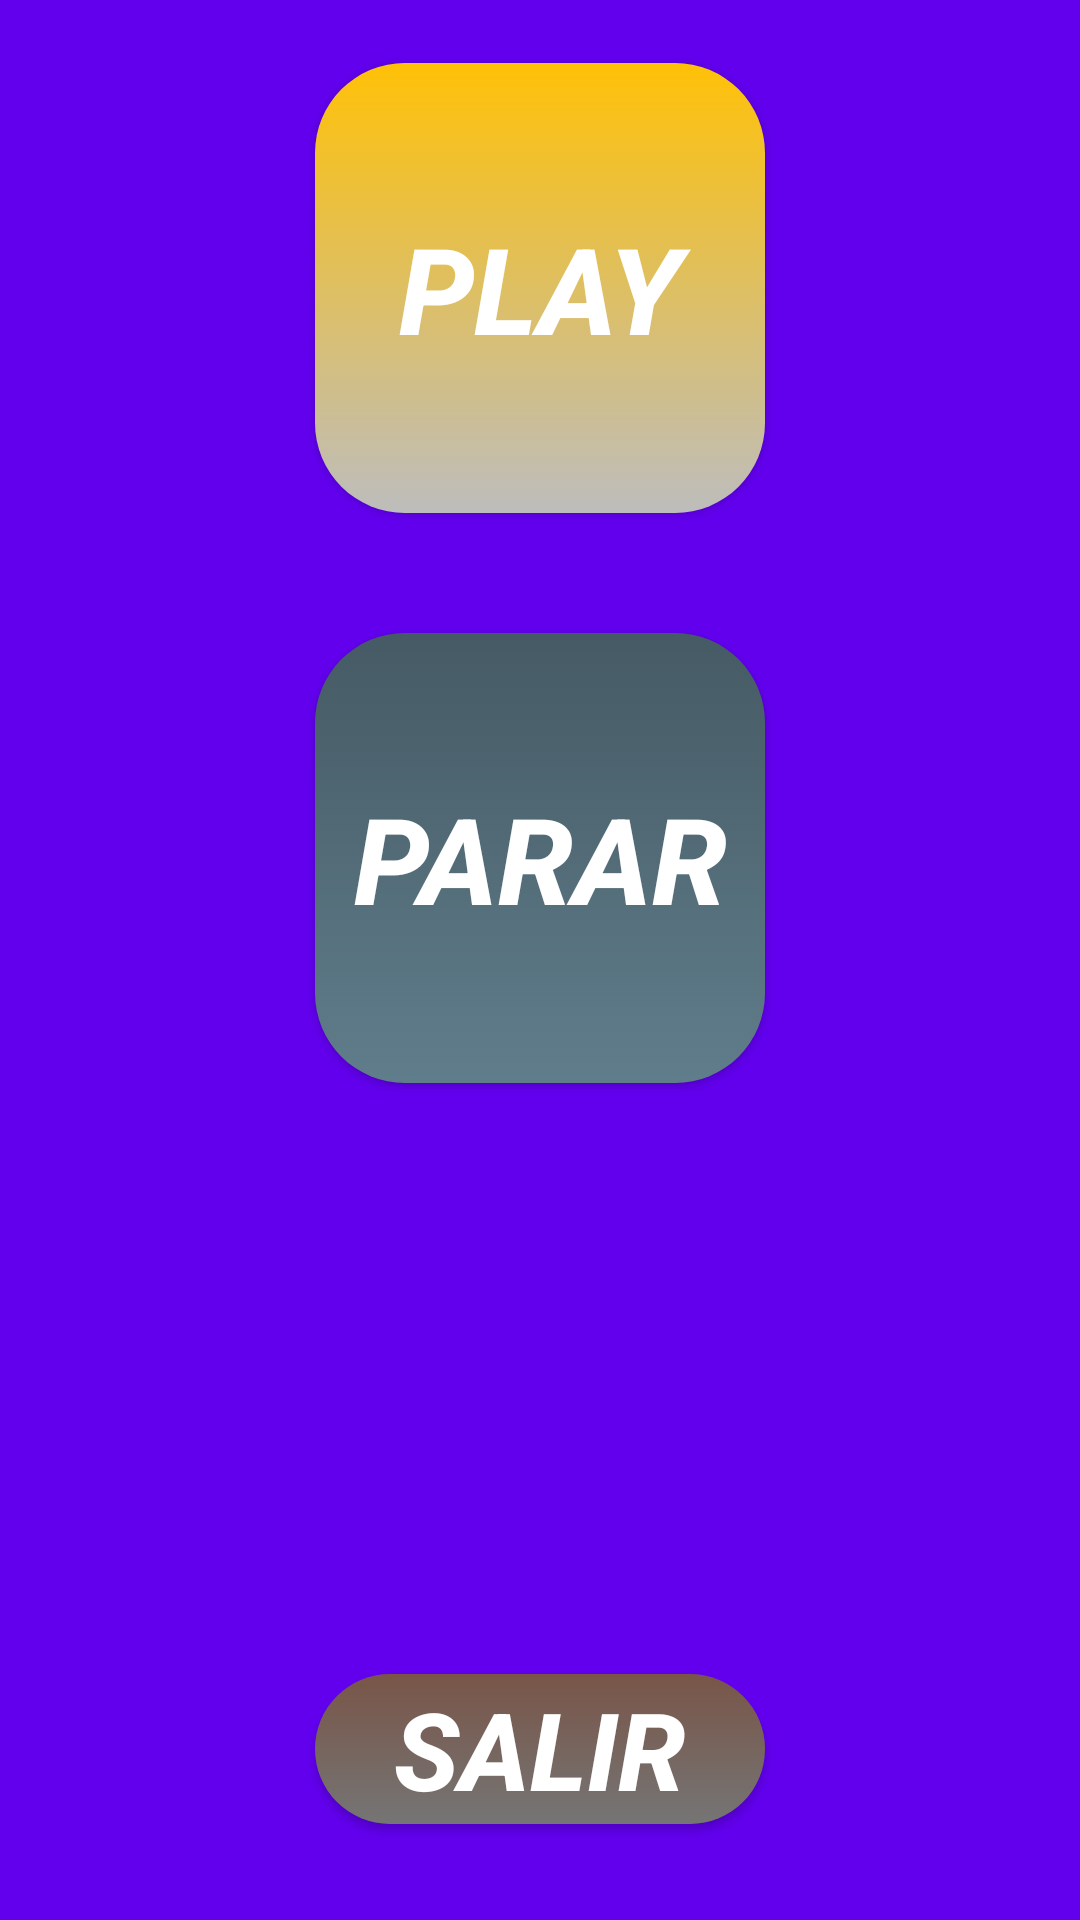

Reconstruct the res/layout file that produces this screen, plus the resources it refers to.
<!-- AndroidManifest.xml: application theme AppTheme -->
<!-- res/layout/activity_audio_e.xml -->
<?xml version="1.0" encoding="utf-8"?>
<android.support.constraint.ConstraintLayout xmlns:android="http://schemas.android.com/apk/res/android"
    xmlns:app="http://schemas.android.com/apk/res-auto"
    xmlns:tools="http://schemas.android.com/tools"
    android:id="@+id/activity_audio_e"
    android:layout_width="match_parent"
    android:background="@color/colorPrimary"
    android:layout_height="match_parent"
    tools:context="com.example.gunna.vocales.audio_e">
    <Button
        android:text="Play"
        android:textSize="40sp"
        android:background="@drawable/boton_a"
        android:layout_width="150dp"
        android:layout_height="150dp"
        android:id="@+id/inicio"
        android:textColor="#FFFFFF"
        android:textStyle="bold|italic"
        tools:layout_constraintTop_creator="1"
        tools:layout_constraintRight_creator="1"
        app:layout_constraintRight_toRightOf="parent"
        android:layout_marginTop="21dp"
        tools:layout_constraintLeft_creator="1"
        app:layout_constraintLeft_toLeftOf="parent"
        app:layout_constraintTop_toTopOf="parent" />

    <Button
        android:text="Parar"
        android:textSize="40sp"
        android:textColor="#FFFFFF"
        android:background="@drawable/boton_i"
        android:layout_width="150dp"
        android:layout_height="150dp"
        android:id="@+id/parar"
        android:textStyle="bold|italic"
        tools:layout_constraintTop_creator="1"
        tools:layout_constraintRight_creator="1"
        app:layout_constraintRight_toRightOf="parent"
        android:layout_marginTop="40dp"
        app:layout_constraintTop_toBottomOf="@+id/inicio"
        tools:layout_constraintLeft_creator="1"
        app:layout_constraintLeft_toLeftOf="parent" />

    <Button
        android:text="Salir"
        android:textSize="36sp"
        android:textStyle="bold|italic"
        android:background="@drawable/boton_salir"
        android:onClick="salirAudio_e"
        android:textColor="#FFFFFF"
        android:layout_width="150dp"
        android:layout_height="50dp"
        android:id="@+id/button16"
        tools:layout_constraintRight_creator="1"
        tools:layout_constraintBottom_creator="1"
        app:layout_constraintBottom_toBottomOf="parent"
        app:layout_constraintRight_toRightOf="parent"
        tools:layout_constraintLeft_creator="1"
        android:layout_marginBottom="32dp"
        app:layout_constraintLeft_toLeftOf="parent" />
</android.support.constraint.ConstraintLayout>
<!-- resources referenced by this layout -->
<resources>
  <!-- drawable boton_a (drawable) -->
  <?xml version="1.0" encoding="utf-8"?>
  <selector xmlns:android="http://schemas.android.com/apk/res/android">
      <item android:state_pressed="true">
  
      <shape>
          <solid android:color="#FFC107"/>
          <corners android:radius="@dimen/radio_boton"></corners>
      </shape>
  
  </item>
  
      <item android:state_enabled="false">
  
          <shape>
              <solid android:color="#FFC107"/>
          </shape>
      </item>
  
      <item>
          <shape>
              <gradient android:startColor="#FFC107"
                  android:endColor="#BDBDBD"
                  android:angle="270"
                  />
              <corners android:radius="@dimen/radio_boton"/>
          </shape>
      </item>
  </selector>
  <!-- drawable boton_i (drawable) -->
  <?xml version="1.0" encoding="utf-8"?>
  <selector xmlns:android="http://schemas.android.com/apk/res/android">
      <item android:state_pressed="true">
  
          <shape>
              <solid android:color="#CFD8DC"/>
              <corners android:radius="@dimen/radio_boton"></corners>
          </shape>
  
      </item>
  
      <item android:state_enabled="false">
  
          <shape>
              <solid android:color="#9E9E9E"/>
          </shape>
      </item>
  
      <item>
          <shape>
              <gradient android:startColor="#455A64"
                  android:endColor="#607D8B"
                  android:angle="270"
                  />
              <corners android:radius="@dimen/radio_boton"/>
          </shape>
      </item>
  </selector>
  <!-- drawable boton_salir (drawable) -->
  <?xml version="1.0" encoding="utf-8"?>
  <selector xmlns:android="http://schemas.android.com/apk/res/android">
      <item android:state_pressed="true">
  
          <shape>
              <solid android:color="#5D4037"/>
              <corners android:radius="@dimen/radio_boton"></corners>
          </shape>
  
      </item>
  
      <item android:state_enabled="false">
  
          <shape>
              <solid android:color="#795548"/>
          </shape>
      </item>
  
      <item>
          <shape>
              <gradient android:startColor="#795548"
                  android:endColor="#757575"
                  android:angle="270"
                  />
              <corners android:radius="@dimen/radio_boton"/>
          </shape>
      </item>
  </selector>
  <style name="AppTheme" parent="Theme.AppCompat.Light.DarkActionBar">
          
  
          <item name="colorAccent">@color/colorAccent</item>
          <item name="colorPrimary">@color/colorPrimary</item>
      </style>
  <dimen name="radio_boton">30sp</dimen>
  <!-- not gathered from this repository: default colours our renderer supplied (Android Studio template values) -->
  <color name="colorPrimary">#FF6200EE</color>
  <color name="colorAccent">#FF03DAC5</color>
</resources>
